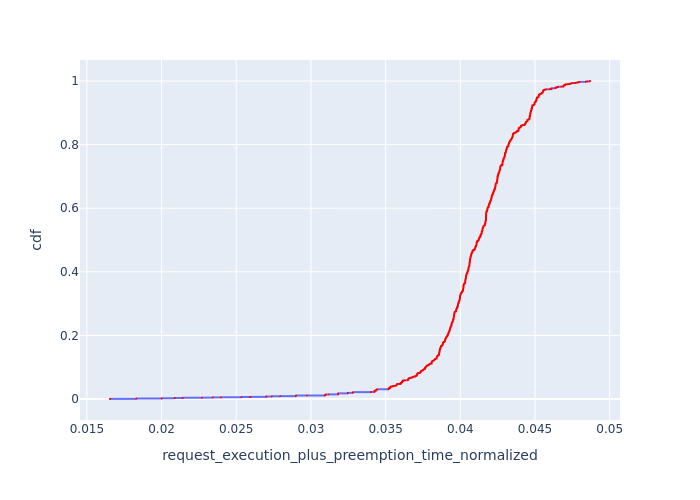

Source data for this figure (header and first rows):
, Request Id, request_execution_plus_preemption_time_n…, cdf
12605, 12595, 0.01655, 7.92895654931811e-05
12606, 12597, 0.01655, 0.0001586
12607, 12598, 0.01655, 0.0002379
12608, 12600, 0.01655, 0.0003172
12609, 12602, 0.01655, 0.0003964
12610, 12606, 0.01655, 0.0004757
12611, 12607, 0.01655, 0.000555
12593, 12571, 0.01831, 0.0006343
12594, 12572, 0.01831, 0.0007136
12595, 12574, 0.01831, 0.0007929
12596, 12577, 0.01831, 0.0008722
12597, 12582, 0.01831, 0.0009515
12598, 12583, 0.01831, 0.001031
12599, 12585, 0.01831, 0.00111
12600, 12587, 0.01831, 0.001189
12601, 12588, 0.01831, 0.001269
12602, 12589, 0.01831, 0.001348
12603, 12590, 0.01831, 0.001427
12604, 12592, 0.01831, 0.001507
12580, 12550, 0.02001, 0.001586
12581, 12551, 0.02001, 0.001665
12582, 12552, 0.02001, 0.001744
12583, 12553, 0.02001, 0.001824
12584, 12554, 0.02001, 0.001903
12585, 12556, 0.02001, 0.001982
12586, 12557, 0.02001, 0.002062
12587, 12558, 0.02001, 0.002141
12588, 12560, 0.02001, 0.00222
12589, 12563, 0.02001, 0.002299
12590, 12564, 0.02001, 0.002379
12591, 12565, 0.02001, 0.002458
12592, 12569, 0.02001, 0.002537
12490, 12596, 0.02088, 0.002617
12491, 12599, 0.02088, 0.002696
12492, 12601, 0.02088, 0.002775
12493, 12603, 0.02088, 0.002854
12494, 12604, 0.02088, 0.002934
12495, 12605, 0.02088, 0.003013
12496, 12608, 0.02088, 0.003092
12497, 12609, 0.02088, 0.003172
12498, 12610, 0.02088, 0.003251
12499, 12611, 0.02088, 0.00333
12573, 12542, 0.02142, 0.003409
12574, 12543, 0.02142, 0.003489
12575, 12544, 0.02142, 0.003568
12576, 12545, 0.02142, 0.003647
12577, 12547, 0.02142, 0.003727
12578, 12548, 0.02142, 0.003806
12579, 12549, 0.02142, 0.003885
12569, 12538, 0.0227, 0.003964
12570, 12539, 0.0227, 0.004044
12571, 12540, 0.0227, 0.004123
12572, 12541, 0.0227, 0.004202
12453, 12573, 0.02343, 0.004282
12454, 12575, 0.02343, 0.004361
12455, 12576, 0.02343, 0.00444
12456, 12578, 0.02343, 0.00452
12457, 12579, 0.02343, 0.004599
12458, 12580, 0.02343, 0.004678
12459, 12581, 0.02343, 0.004757
... 12,552 more rows
